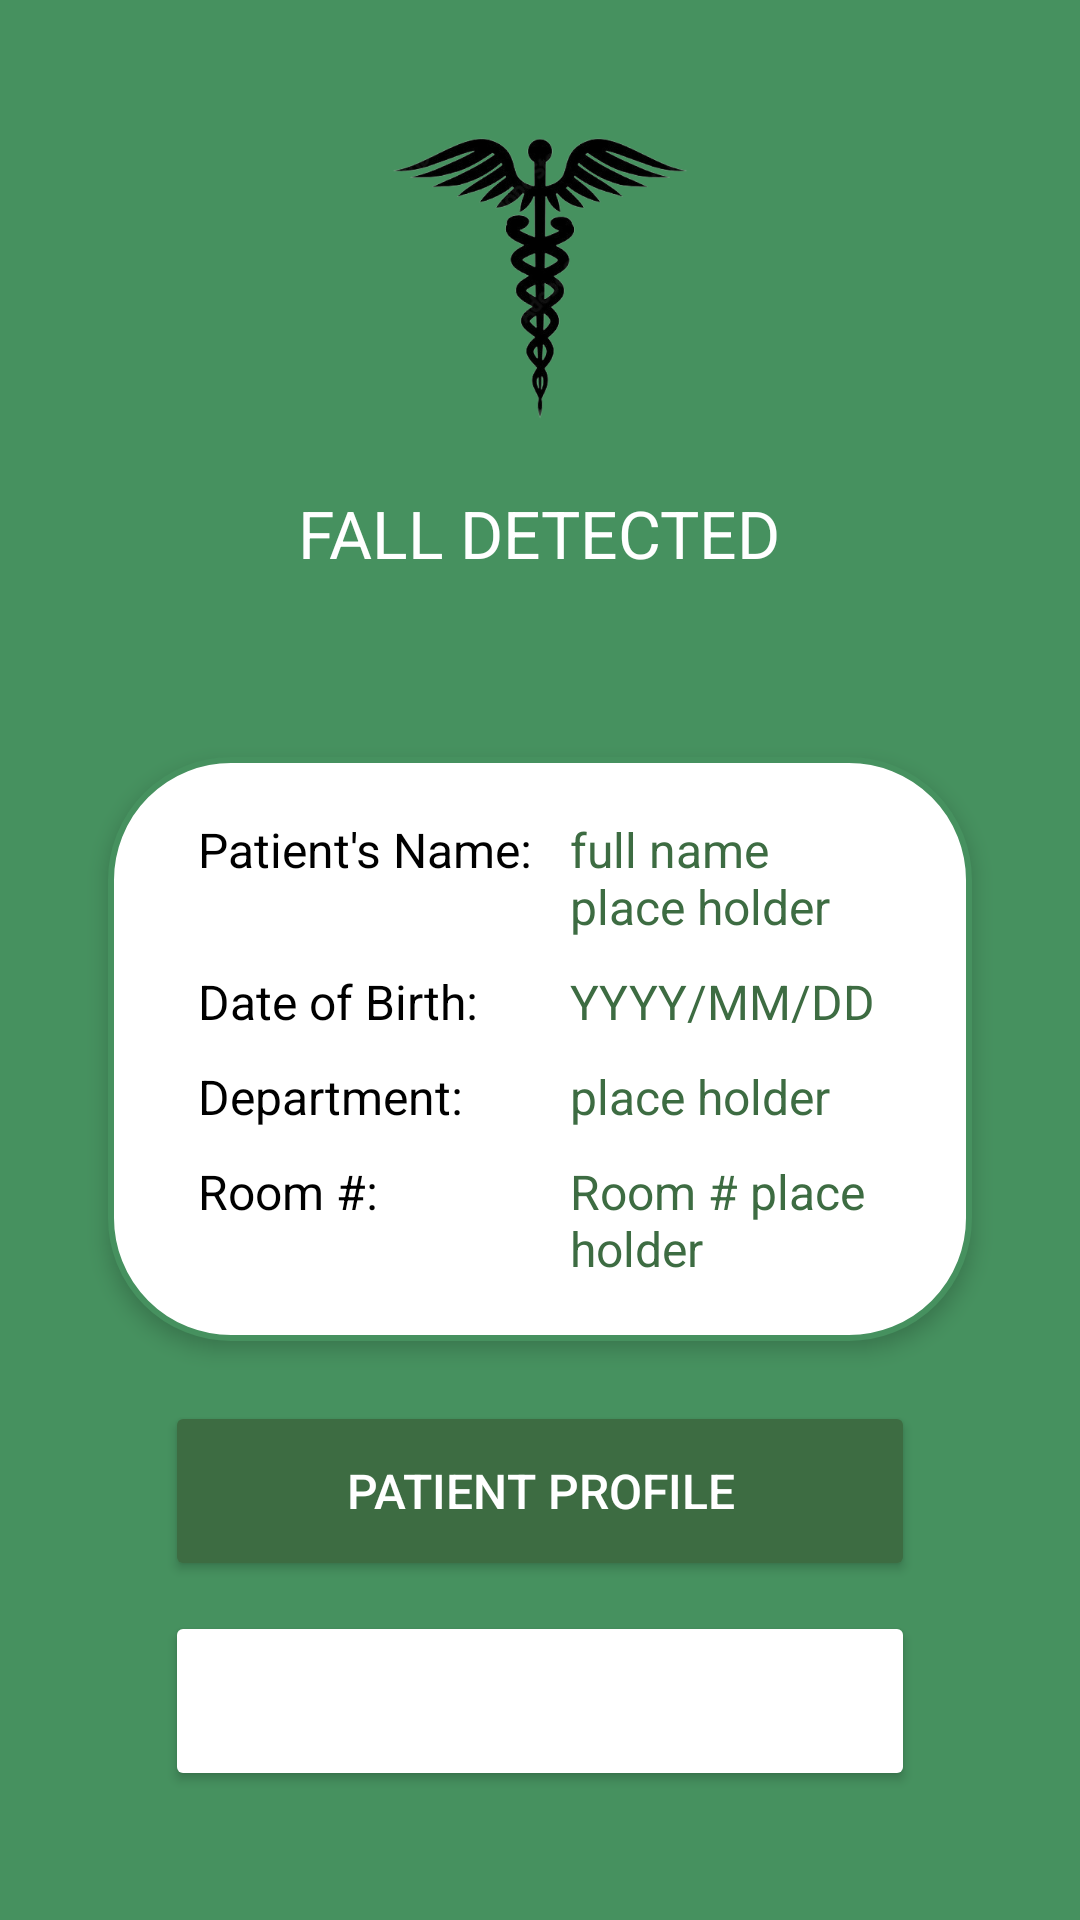

Android layout source for this screen:
<!-- AndroidManifest.xml: application theme Theme.Epidaurus_MA -->
<!-- res/layout/activity_alert.xml -->
<?xml version="1.0" encoding="utf-8"?>
<LinearLayout xmlns:android="http://schemas.android.com/apk/res/android"
    xmlns:app="http://schemas.android.com/apk/res-auto"
    xmlns:tools="http://schemas.android.com/tools"
    android:layout_width="match_parent"
    android:layout_height="match_parent"
    android:orientation="vertical"
    android:background="@color/medium_green"
    android:padding="16dp"
    android:gravity="center"
    tools:context=".AlertActivity">

    <ImageView
        android:id="@+id/logoImageView"
        android:layout_width="wrap_content"
        android:layout_height="100dp"
        android:contentDescription="@string/app_logo"
        android:src="@drawable/epidaurus_logo"/>

    <TextView
        android:id="@+id/alertTitle"
        android:layout_width="wrap_content"
        android:layout_height="wrap_content"
        android:layout_marginTop="20dp"
        android:layout_marginBottom="40dp"
        android:text="FALL DETECTED"
        android:textColor="@color/white"
        android:textAppearance="@style/TextAppearance.AppCompat.Large"
        android:gravity="center" />

    <LinearLayout
        android:id="@+id/infoCard"
        android:layout_width="match_parent"
        android:layout_height="wrap_content"
        android:layout_marginTop="20dp"
        android:layout_marginStart="20dp"
        android:layout_marginEnd="20dp"
        android:orientation="vertical"
        android:background="@drawable/outline_box_green_white"
        android:elevation="4dp"
        app:layout_constraintEnd_toEndOf="parent"
        app:layout_constraintStart_toStartOf="parent"
        app:layout_constraintTop_toBottomOf="@+id/PatientDetailsTextView">

        <LinearLayout
            android:layout_width="match_parent"
            android:layout_height="wrap_content"
            android:layout_marginTop="20dp"
            android:orientation="horizontal">
            <TextView
                android:id="@+id/NameTextView"
                android:layout_width="120dp"
                android:layout_height="wrap_content"
                android:layout_marginStart="30dp"
                android:text="@string/label_name"
                android:textColor="@color/black"
                android:textSize="16sp"
                tools:ignore="TextSizeCheck" />
            <TextView
                android:id="@+id/patientDetails_nameTV"
                android:layout_width="match_parent"
                android:layout_height="wrap_content"
                android:layout_marginStart="4dp"
                android:layout_marginEnd="30dp"
                android:text="@string/place_holder_name"
                android:textColor="@color/dark_green"
                android:textSize="16sp"
                tools:ignore="TextSizeCheck" />
        </LinearLayout>

        <LinearLayout
            android:layout_width="match_parent"
            android:layout_height="wrap_content"
            android:layout_marginTop="10dp"
            android:orientation="horizontal">
            <TextView
                android:id="@+id/DOBTextView"
                android:layout_width="120dp"
                android:layout_height="wrap_content"
                android:layout_marginStart="30dp"
                android:text="@string/label_date_of_birth"
                android:textColor="@color/black"
                android:textSize="16sp"
                tools:ignore="TextSizeCheck" />
            <TextView
                android:id="@+id/patientDetails_dobTV"
                android:layout_width="match_parent"
                android:layout_height="wrap_content"
                android:layout_marginStart="4dp"
                android:layout_marginEnd="30dp"
                android:text="@string/place_holder_date_of_birth"
                android:textColor="@color/dark_green"
                android:textSize="16sp"
                tools:ignore="TextSizeCheck" />
        </LinearLayout>

        <LinearLayout
            android:layout_width="match_parent"
            android:layout_height="wrap_content"
            android:layout_marginTop="10dp"
            android:orientation="horizontal">
            <TextView
                android:id="@+id/DepartmentTextView"
                android:layout_width="120dp"
                android:layout_height="wrap_content"
                android:layout_marginStart="30dp"
                android:text="@string/label_department"
                android:textColor="@color/black"
                android:textSize="16sp"
                tools:ignore="TextSizeCheck" />
            <TextView
                android:id="@+id/patientDetails_departmentTV"
                android:layout_width="match_parent"
                android:layout_height="wrap_content"
                android:layout_marginStart="4dp"
                android:layout_marginEnd="30dp"
                android:text="@string/place_holder_department"
                android:textColor="@color/dark_green"
                android:textSize="16sp"
                tools:ignore="TextSizeCheck" />
        </LinearLayout>

        <LinearLayout
            android:layout_width="match_parent"
            android:layout_height="wrap_content"
            android:layout_marginTop="10dp"
            android:layout_marginBottom="20dp"
            android:orientation="horizontal">
            <TextView
                android:id="@+id/RoomTextView"
                android:layout_width="120dp"
                android:layout_height="wrap_content"
                android:layout_marginStart="30dp"
                android:text="@string/label_room_number"
                android:textColor="@color/black"
                android:textSize="16sp"
                tools:ignore="TextSizeCheck" />
            <TextView
                android:id="@+id/patientDetails_roomNumTV"
                android:layout_width="match_parent"
                android:layout_height="wrap_content"
                android:layout_marginStart="4dp"
                android:layout_marginEnd="30dp"
                android:text="@string/place_holder_room_number"
                android:textColor="@color/dark_green"
                android:textSize="16sp"
                tools:ignore="TextSizeCheck" />
        </LinearLayout>
    </LinearLayout>

    <Button
        android:id="@+id/btnProfile"
        android:layout_width="250dp"
        android:layout_height="60dp"
        android:layout_marginTop="20dp"
        android:backgroundTint="@color/dark_green"
        android:textColor="@color/white"
        android:textSize="16sp"
        app:cornerRadius="30dp"
        android:text="Patient Profile"/>

    <Button
        android:id="@+id/btnDismiss"
        android:layout_width="250dp"
        android:layout_height="60dp"
        android:layout_marginTop="10dp"
        android:backgroundTint="@color/error_red"
        android:textColor="@color/white"
        android:textSize="16sp"
        app:cornerRadius="30dp"
        android:text="Dismiss"/>

</LinearLayout>
<!-- resources referenced by this layout -->
<resources>
  <color name="black">#FF000000</color>
  <color name="dark_green">#3D6C42</color>
  <color name="medium_green">#46915F</color>
  <color name="white">#FFFFFFFF</color>
  <!-- drawable epidaurus_logo: png bitmap (drawable, 54687 bytes) -->
  <!-- drawable outline_box_green_white (drawable) -->
  <?xml version="1.0" encoding="utf-8"?>
  <shape
      xmlns:android="http://schemas.android.com/apk/res/android"
      android:shape="rectangle">
      <solid android:color="@android:color/white" />
  
      <stroke
          android:width="2dp"
          android:color="@color/medium_green"/>
      <corners
          android:radius="40dp"/>
  </shape>
  <string name="app_logo">App Logo</string>
  <string name="label_date_of_birth">Date of Birth: </string>
  <string name="label_department">Department: </string>
  <string name="label_name">Patient\'s Name: </string>
  <string name="label_room_number">Room #: </string>
  <string name="place_holder_date_of_birth">YYYY/MM/DD</string>
  <string name="place_holder_department">place holder</string>
  <string name="place_holder_name">full name place holder</string>
  <string name="place_holder_room_number">Room # place holder</string>
  <style name="Theme.Epidaurus_MA" parent="Theme.MaterialComponents.DayNight.DarkActionBar">
          
          <item name="colorPrimary">@color/purple_500</item>
          <item name="colorPrimaryVariant">@color/purple_700</item>
          <item name="colorOnPrimary">@color/white</item>
          
          <item name="colorSecondary">@color/teal_200</item>
          <item name="colorSecondaryVariant">@color/teal_700</item>
          <item name="colorOnSecondary">@color/black</item>
          
          <item name="android:statusBarColor">?attr/colorPrimaryVariant</item>
          
      </style>
  <color name="purple_500">#FF6200EE</color>
  <color name="purple_700">#FF3700B3</color>
  <color name="teal_200">#FF03DAC5</color>
  <color name="teal_700">#FF018786</color>
</resources>
